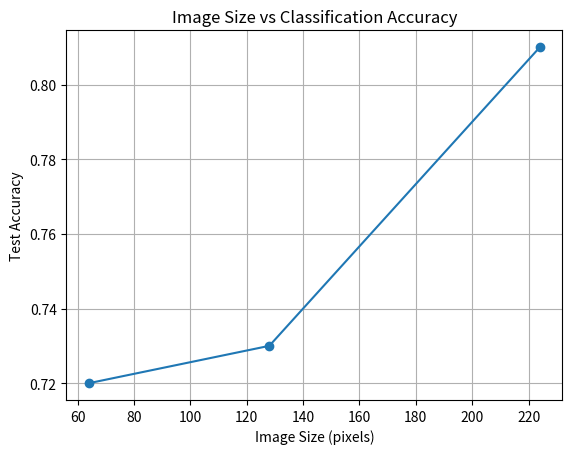

Generate this figure with matplotlib:
import matplotlib.pyplot as plt

# Your real results
image_sizes = [64, 128, 224]
accuracies = [0.72, 0.73, 0.81]   # ← replace if needed

plt.figure()
plt.plot(image_sizes, accuracies, marker='o')
plt.xlabel("Image Size (pixels)")
plt.ylabel("Test Accuracy")
plt.title("Image Size vs Classification Accuracy")
plt.grid(True)
plt.savefig("accuracy_vs_image_size(MobilenetV2).png")
plt.show()